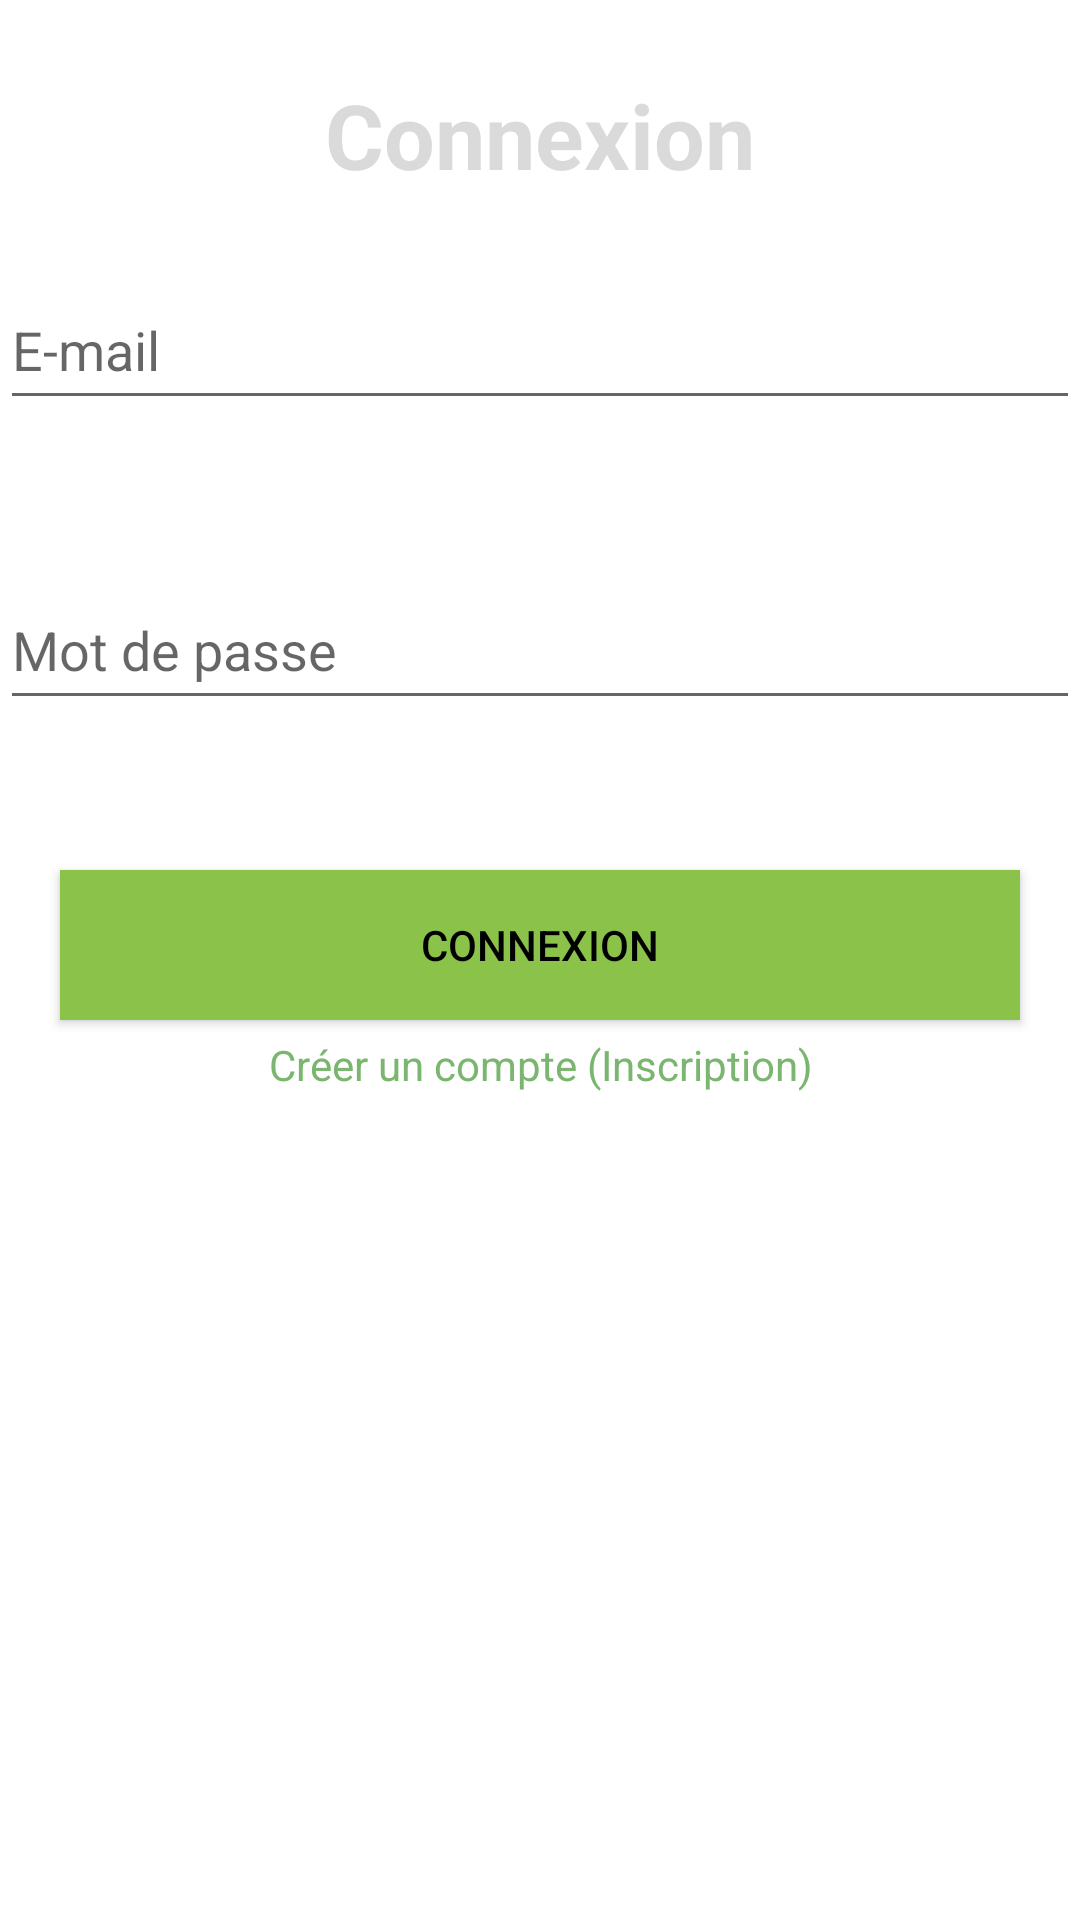

Here is an Android app screen rendered from its layout file. Give the layout XML and the strings, colors and styles it references.
<!-- AndroidManifest.xml: application theme Theme.Anytime -->
<!-- res/layout/activity_login.xml -->
<?xml version="1.0" encoding="utf-8"?>
<RelativeLayout xmlns:android="http://schemas.android.com/apk/res/android"
    xmlns:app="http://schemas.android.com/apk/res-auto"
    xmlns:tools="http://schemas.android.com/tools"
    android:layout_width="match_parent"
    android:layout_height="match_parent"
    tools:context=".pages.LoginActivity">

    <TextView
        android:id="@+id/titleconnecttxt"
        android:layout_width="match_parent"
        android:layout_height="50dp"
        android:text="Connexion"
        android:textStyle="bold"
        android:gravity="center"
        android:textSize="30dp"
        android:layout_marginTop="20dp"
        android:textColor="@color/grey"
        />

    <RelativeLayout
        android:layout_width="match_parent"
        android:layout_height="match_parent"
        android:layout_below="@+id/titleconnecttxt"
        >
        <EditText
            android:id="@+id/emailtxt"
            android:layout_width="match_parent"
            android:layout_height="50dp"
            android:hint="E-mail"
            android:layout_marginTop="20dp"
            />
        <EditText
            android:id="@+id/passwordtxt"
            android:layout_width="match_parent"
            android:layout_height="50dp"
            android:hint="Mot de passe"
            android:layout_marginTop="50dp"
            android:layout_below="@+id/emailtxt"
            />
        <Button
            android:id="@+id/loginbtn"
            android:layout_width="match_parent"
            android:layout_height="50dp"
            android:text="Connexion"
            android:layout_marginTop="50dp"
            android:layout_below="@+id/passwordtxt"
            android:layout_marginLeft="20dp"
            android:layout_marginRight="20dp"
            android:background="@color/btngreen"
            android:textColor="@color/black"
            />

        <TextView
            android:id="@+id/registerbtn"
            android:layout_width="match_parent"
            android:layout_height="30dp"
            android:gravity="center"
            android:text="Créer un compte (Inscription)"
            android:textColor="@color/blue"
            android:layout_below="@+id/loginbtn"
            />

    </RelativeLayout>






</RelativeLayout>
<!-- resources referenced by this layout -->
<resources>
  <color name="black">#FF000000</color>
  <color name="blue">#7BB670</color>
  <color name="btngreen">#8BC34A</color>
  <color name="grey">#4A808080</color>
  <style name="Theme.Anytime" parent="Theme.MaterialComponents.DayNight.NoActionBar">
          
          <item name="colorPrimary">@color/purple_500</item>
          <item name="colorPrimaryVariant">@color/purple_700</item>
          <item name="colorOnPrimary">@color/white</item>
          
          <item name="colorSecondary">@color/teal_200</item>
          <item name="colorSecondaryVariant">@color/teal_700</item>
          <item name="colorOnSecondary">@color/black</item>
          
          <item name="android:statusBarColor">@color/menubar</item>
          
      </style>
  <color name="purple_500">#FF6200EE</color>
  <color name="purple_700">#FF3700B3</color>
  <color name="white">#FFFFFFFF</color>
  <color name="teal_200">#FF03DAC5</color>
  <color name="teal_700">#FF018786</color>
  <color name="menubar">#7BB670</color>
</resources>
